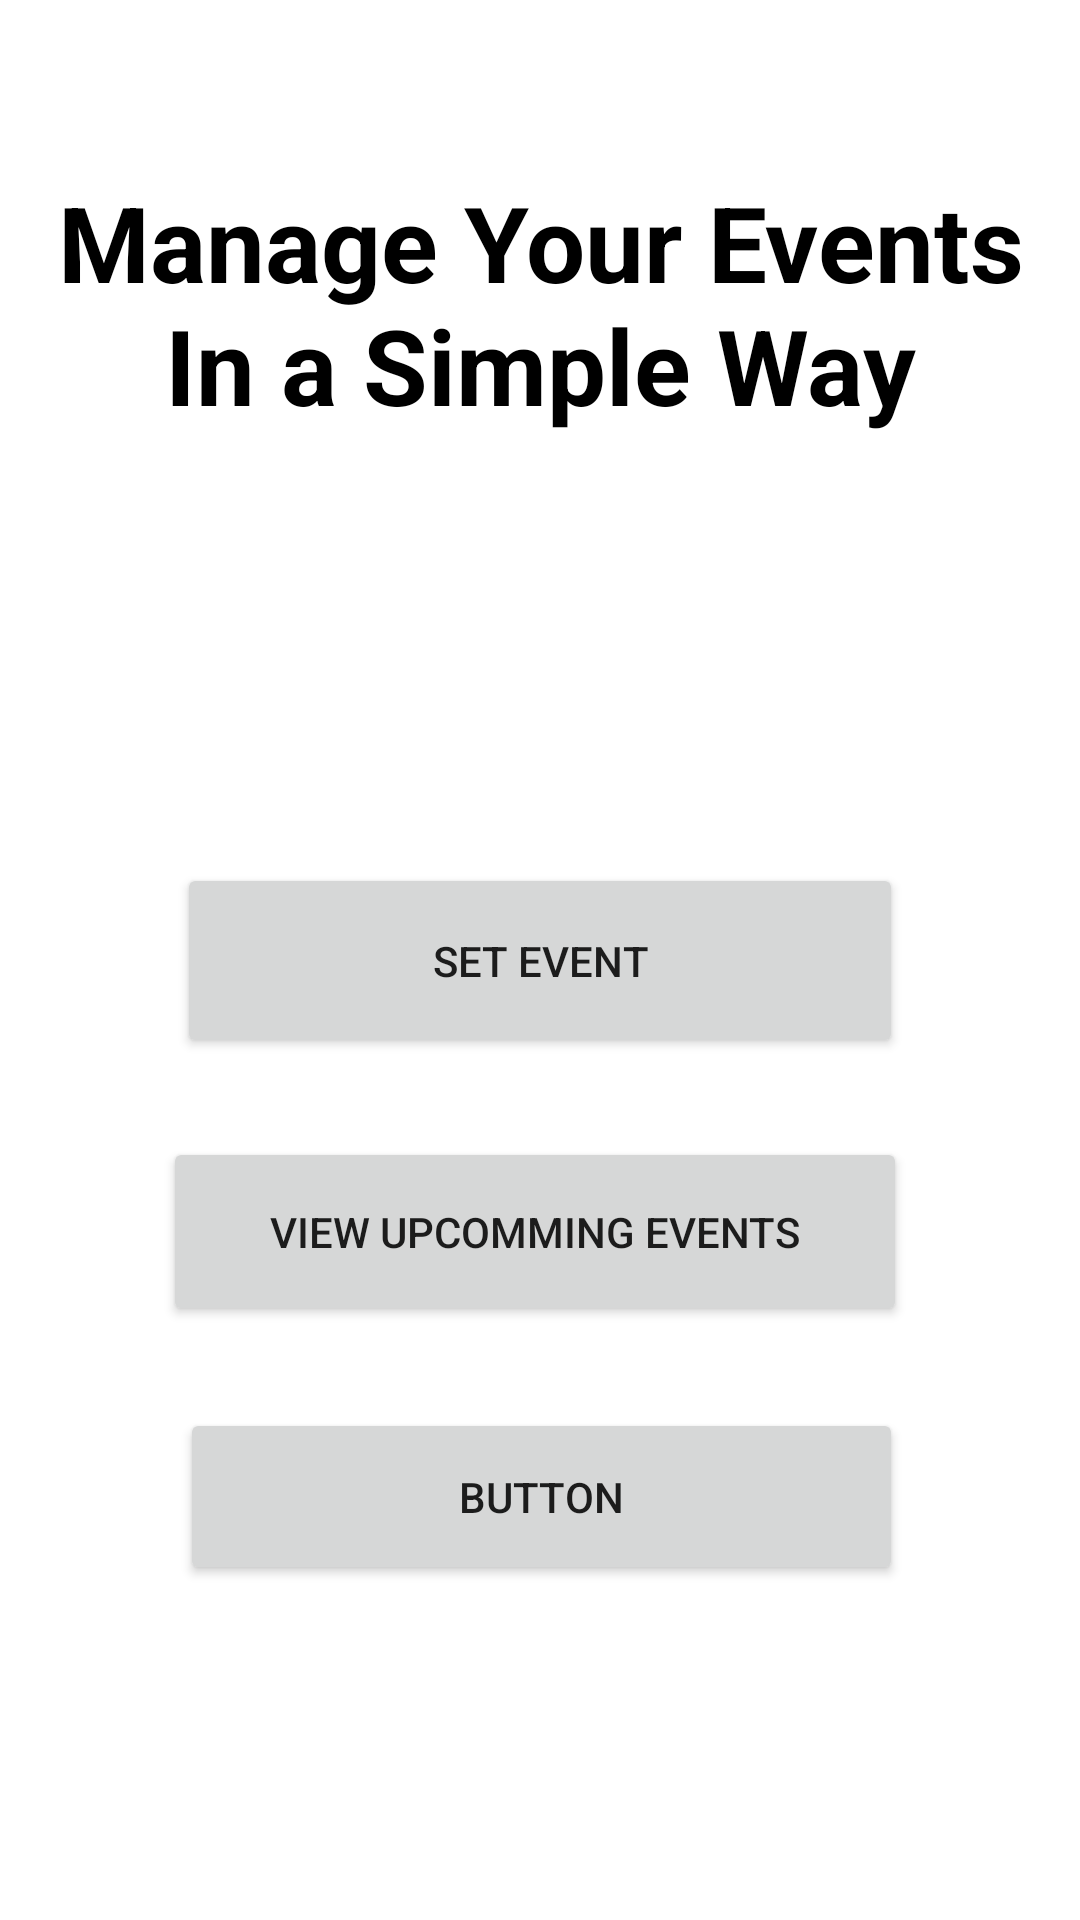

Produce the Android XML layout that renders to this screen, including the resource entries it uses.
<!-- AndroidManifest.xml: application theme Theme.Minprojfrag -->
<!-- res/layout/fragment_home.xml -->
<?xml version="1.0" encoding="utf-8"?>
<androidx.constraintlayout.widget.ConstraintLayout xmlns:android="http://schemas.android.com/apk/res/android"
    xmlns:app="http://schemas.android.com/apk/res-auto"
    xmlns:tools="http://schemas.android.com/tools"
    android:layout_width="match_parent"
    android:layout_height="match_parent"
    tools:context=".MainActivity">

    <Button
        android:id="@+id/button1"
        android:layout_width="242dp"
        android:layout_height="65dp"
        android:text="Set Event"
        app:layout_constraintBottom_toBottomOf="parent"
        app:layout_constraintEnd_toEndOf="parent"
        app:layout_constraintStart_toStartOf="parent"
        app:layout_constraintTop_toTopOf="parent" />

    <TextView
        android:id="@+id/textView"
        android:layout_width="348dp"
        android:layout_height="127dp"
        android:text="Manage Your Events In a Simple Way"
        android:textAlignment="center"
        android:textColor="@color/black"
        android:textStyle="bold"
        android:textSize="35dp"
        app:layout_constraintBottom_toBottomOf="parent"
        app:layout_constraintEnd_toEndOf="parent"
        app:layout_constraintHorizontal_bias="0.492"
        app:layout_constraintStart_toStartOf="parent"
        app:layout_constraintTop_toTopOf="parent"
        app:layout_constraintVertical_bias="0.112" />

    <Button
        android:id="@+id/button2"
        android:layout_width="248dp"
        android:layout_height="63dp"
        android:text="View Upcomming Events"
        app:layout_constraintBottom_toBottomOf="parent"
        app:layout_constraintEnd_toEndOf="parent"
        app:layout_constraintHorizontal_bias="0.484"
        app:layout_constraintStart_toStartOf="parent"
        app:layout_constraintTop_toTopOf="parent"
        app:layout_constraintVertical_bias="0.657" />

    <Button
        android:id="@+id/button3"
        android:layout_width="241dp"
        android:layout_height="59dp"
        android:text="Button"
        app:layout_constraintBottom_toBottomOf="parent"
        app:layout_constraintEnd_toEndOf="parent"
        app:layout_constraintHorizontal_bias="0.505"
        app:layout_constraintStart_toStartOf="parent"
        app:layout_constraintTop_toTopOf="parent"
        app:layout_constraintVertical_bias="0.808" />
</androidx.constraintlayout.widget.ConstraintLayout>
<!-- resources referenced by this layout -->
<resources>
  <color name="black">#FF000000</color>
  <style name="Theme.Minprojfrag" parent="Theme.MaterialComponents.DayNight.NoActionBar">
          
          <item name="colorPrimary">@color/purple_500</item>
          <item name="colorPrimaryVariant">@color/purple_700</item>
          <item name="colorOnPrimary">@color/white</item>
          
          <item name="colorSecondary">@color/teal_200</item>
          <item name="colorSecondaryVariant">@color/teal_700</item>
          <item name="colorOnSecondary">@color/black</item>
          
          <item name="android:statusBarColor" tools:targetApi="l">?attr/colorPrimaryVariant</item>
          
      </style>
  <color name="purple_500">#FF6200EE</color>
  <color name="purple_700">#FF3700B3</color>
  <color name="white">#FFFFFFFF</color>
  <color name="teal_200">#FF03DAC5</color>
  <color name="teal_700">#FF018786</color>
</resources>
